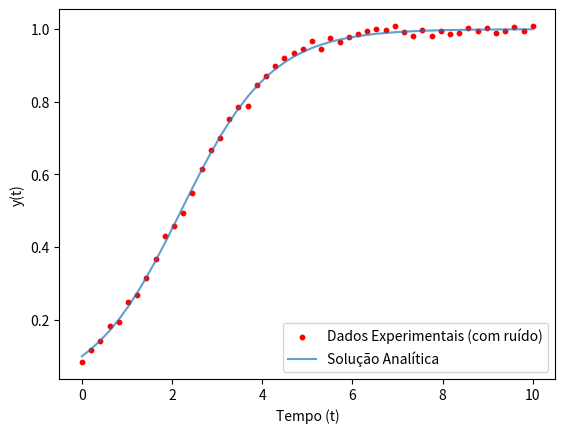

Generate this figure with matplotlib:
import numpy as np
import matplotlib.pyplot as plt

# 1. Definir a solução analítica
def solucao_analitica(t):
    return 1 / (1 + 9 * np.exp(-t))

# 2. Gerar 50 pontos de 0 a 10
t_i = np.linspace(0, 10, 50)
y_real = solucao_analitica(t_i)

# 3. Adicionar ruído gaussiano N(0, 0.01)
ruido = np.random.normal(0, 0.01, 50)
y_i = y_real + ruido

# 4. Plotar
plt.scatter(t_i, y_i, label='Dados Experimentais (com ruído)', color='red', s=10)
plt.plot(t_i, y_real, label='Solução Analítica', alpha=0.7)
plt.xlabel('Tempo (t)')
plt.ylabel('y(t)')
plt.legend()
plt.show()
